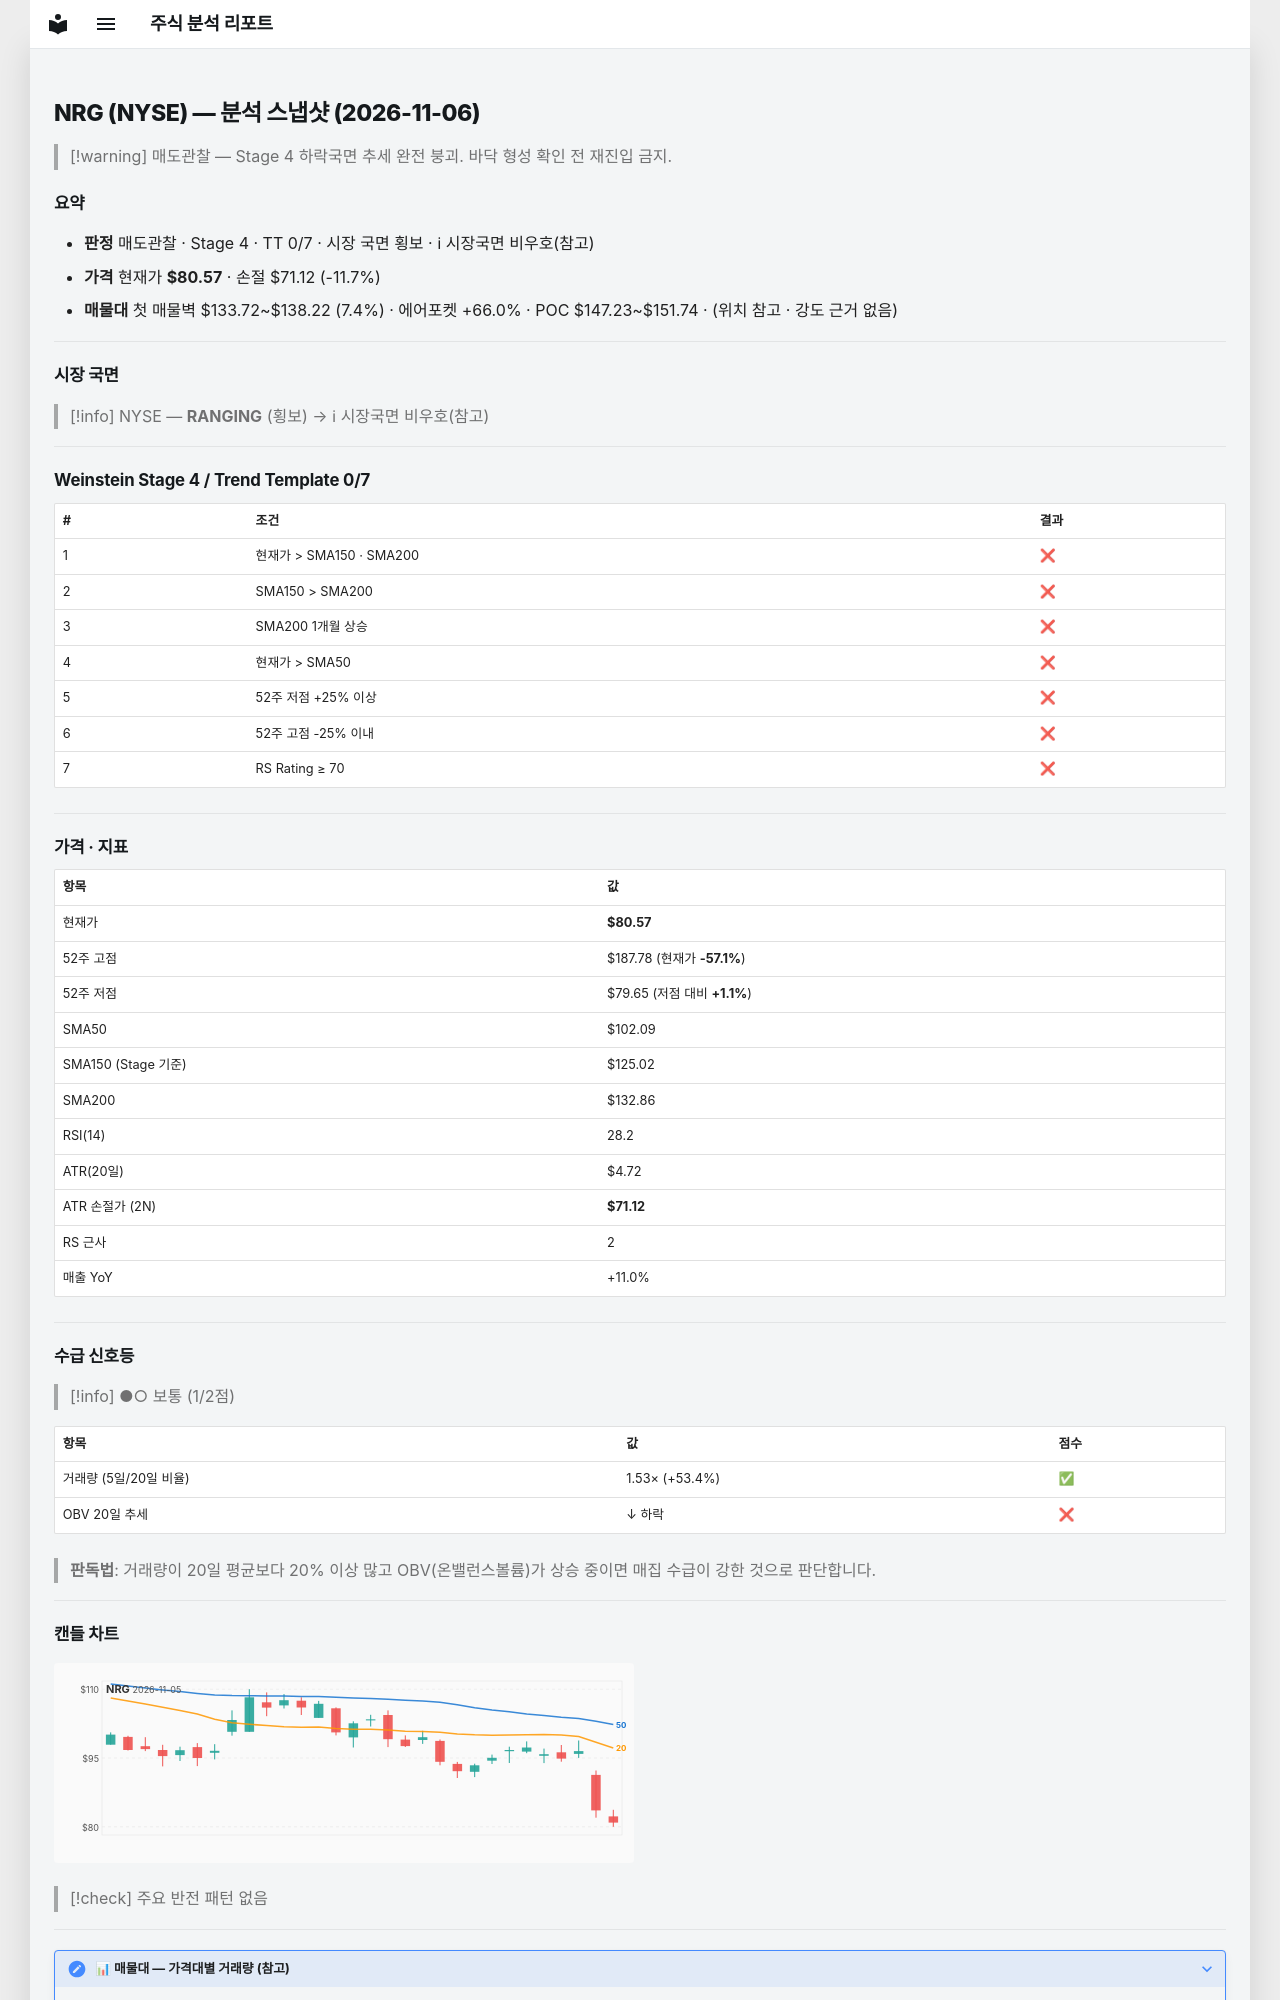

repository: soloandco/stock-reports · page: snapshots/NRG-2026-11-06/index.html · generator: mkdocs

---
type: analysis-snapshot
title: NRG 분석 스냅샷
ticker: NRG
market: NYSE
created: 2026-11-06
updated: 2026-11-06
bar-date: 2026-11-05
verdict: 매도관찰
real-rr: 7.32
sma50-gap-pct: -21.1
weekly-position: 저항대아래
weekly-overhead-price: 149.69
weekly-overhead-pct: 85.8
stage: 4
trend-template-score: 0
tt-max: 7
ma-set: sma-50-150-200
price: 80.56500244140625
stop-price: 71.12171727558479
market-regime: RANGING
supply-demand-score: 1/2
supply-demand-label: 보통
status: tracking
tags:
  - stock-agent
  - watchlist
  - NRG
  - analysis
related:
  - "[[analysis-template]]"
---

# NRG (NYSE) — 분석 스냅샷 (2026-11-06)

> [!warning] 매도관찰 — Stage 4 하락국면
> 추세 완전 붕괴. 바닥 형성 확인 전 재진입 금지.

## 요약

- **판정** 매도관찰 · Stage 4 · TT 0/7 · 시장 국면 횡보 · ℹ 시장국면 비우호(참고)
- **가격** 현재가 **$80.57** · 손절 $71.12 (-11.7%)
- **매물대** 첫 매물벽 $133.72~$138.22 (7.4%) · 에어포켓 +66.0% · POC $147.23~$151.74 · (위치 참고 · 강도 근거 없음)

---

## 시장 국면

> [!info] NYSE — **RANGING** (횡보) → ℹ 시장국면 비우호(참고)

---

## Weinstein Stage 4 / Trend Template 0/7

| # | 조건 | 결과 |
|---|------|------|
| 1 | 현재가 > SMA150 · SMA200 | ❌ |
| 2 | SMA150 > SMA200 | ❌ |
| 3 | SMA200 1개월 상승 | ❌ |
| 4 | 현재가 > SMA50 | ❌ |
| 5 | 52주 저점 +25% 이상 | ❌ |
| 6 | 52주 고점 -25% 이내 | ❌ |
| 7 | RS Rating ≥ 70 | ❌ |

---

## 가격 · 지표

| 항목 | 값 |
|------|---|
| 현재가 | **$80.57** |
| 52주 고점 | $187.78 (현재가 **-57.1%**) |
| 52주 저점 | $79.65 (저점 대비 **+1.1%**) |
| SMA50 | $102.09 |
| SMA150 (Stage 기준) | $125.02 |
| SMA200 | $132.86 |
| RSI(14) | 28.2 |
| ATR(20일) | $4.72 |
| ATR 손절가 (2N) | **$71.12** |
| RS 근사 | 2 |
| 매출 YoY | +11.0% |

---
## 수급 신호등

> [!info] ●○ 보통 (1/2점)

| 항목 | 값 | 점수 |
|------|------|------|
| 거래량 (5일/20일 비율) | 1.53× (+53.4%) | ✅ |
| OBV 20일 추세 | ↓ 하락 | ❌ |

> **판독법**: 거래량이 20일 평균보다 20% 이상 많고 OBV(온밸런스볼륨)가 상승 중이면 매집 수급이 강한 것으로 판단합니다.

---
